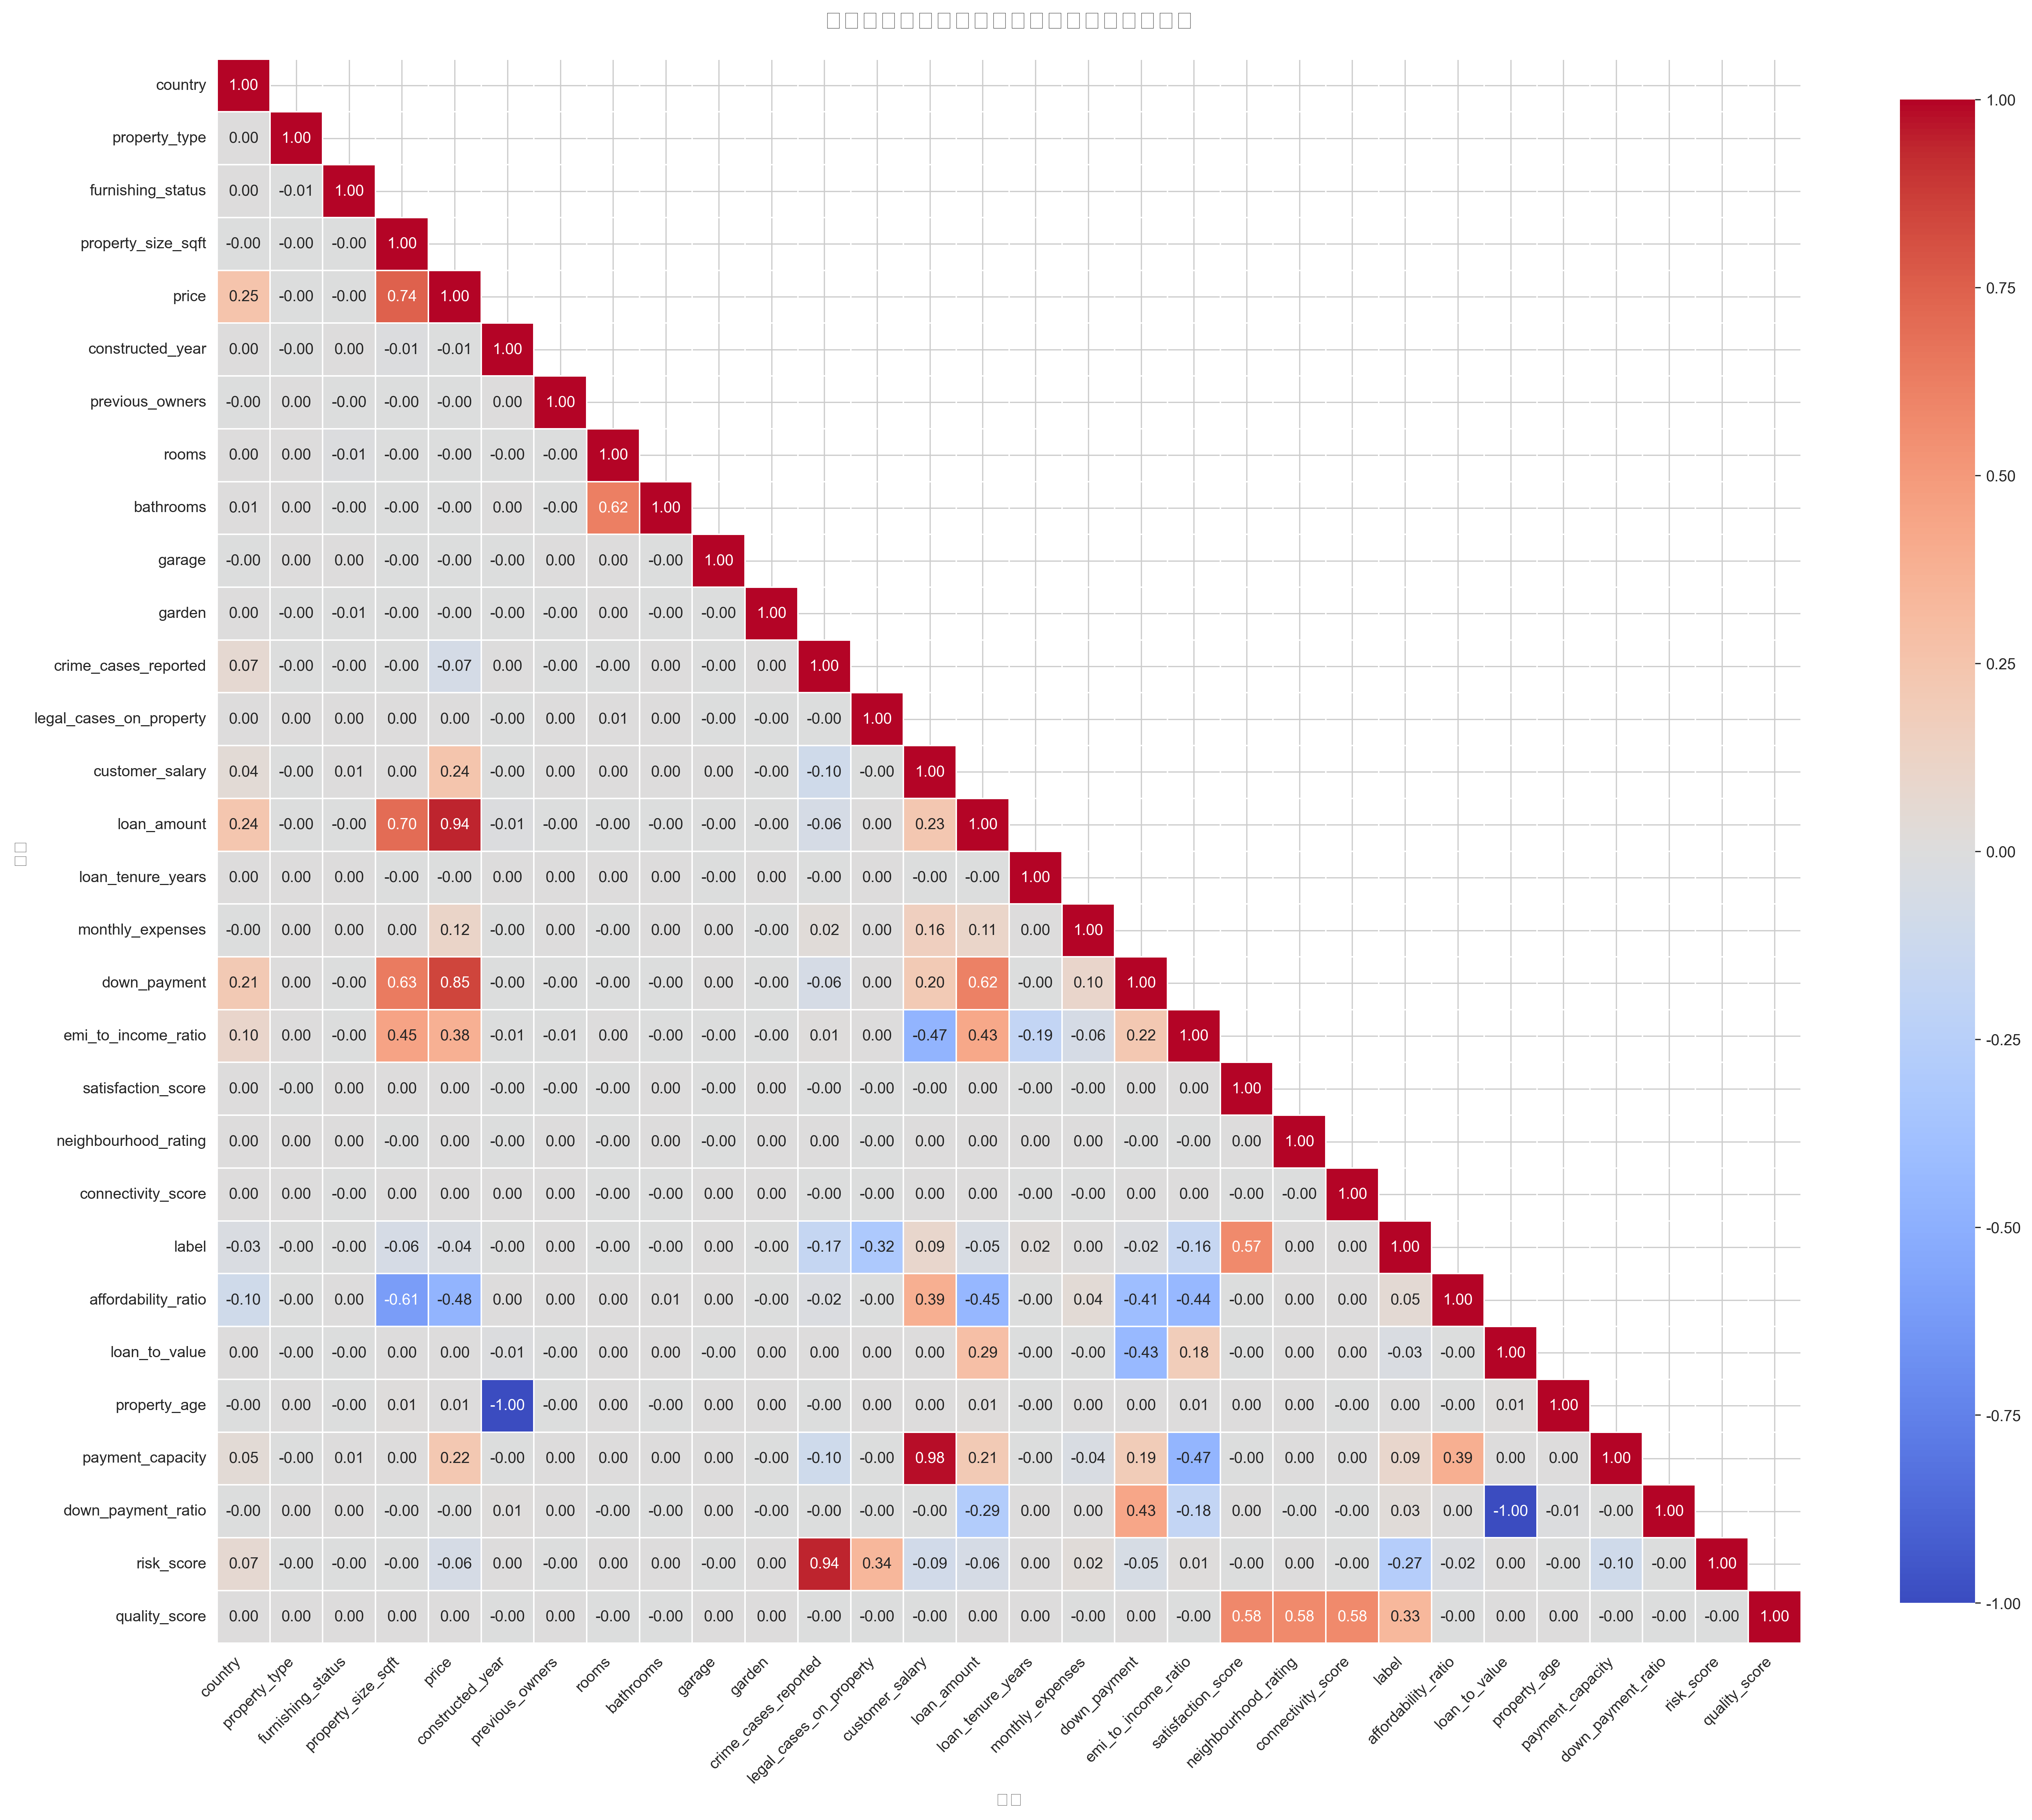

Generate this figure with Python:
#!/usr/bin/env python3
# -*- coding: utf-8 -*-
"""
特征相关性热力图分析
基于 house_predict_pytorch_my.py 中的特征工程，对处理后的特征进行相关性分析
"""

import pandas as pd
import numpy as np
import matplotlib.pyplot as plt
import seaborn as sns
from sklearn.preprocessing import LabelEncoder
import warnings
warnings.filterwarnings('ignore')

# 设置中文字体和图表样式
plt.rcParams['font.sans-serif'] = ['Arial Unicode MS', 'SimHei', 'DejaVu Sans']
plt.rcParams['axes.unicode_minus'] = False
sns.set_style("whitegrid")
sns.set_palette("husl")


def preprocess_data(train_df, test_df):
    """
    与 house_predict_pytorch_my.py 相同的预处理函数
    """
    train_processed = train_df.copy()
    test_processed = test_df.copy()

    print("开始数据预处理...")
    
    # 处理分类变量
    categorical_cols = ['country', 'property_type', 'furnishing_status']
    label_encoders = {}

    for col in categorical_cols:
        le = LabelEncoder()
        combined_data = pd.concat([train_processed[col], test_processed[col]])
        le.fit(combined_data)
        train_processed[col] = le.transform(train_processed[col])
        test_processed[col] = le.transform(test_processed[col])
        label_encoders[col] = le

    # 特征工程
    
    # 可负担性比率
    train_processed['affordability_ratio'] = train_processed['customer_salary'] / (train_processed['price'] + 1)
    test_processed['affordability_ratio'] = test_processed['customer_salary'] / (test_processed['price'] + 1)

    # 贷款价值比
    train_processed['loan_to_value'] = train_processed['loan_amount'] / (train_processed['price'] + 1)
    test_processed['loan_to_value'] = test_processed['loan_amount'] / (test_processed['price'] + 1)

    # 房产年龄
    current_year = 2025
    train_processed['property_age'] = current_year - train_processed['constructed_year']
    test_processed['property_age'] = current_year - test_processed['constructed_year']

    # 支付能力
    train_processed['payment_capacity'] = train_processed['customer_salary'] - train_processed['monthly_expenses']
    test_processed['payment_capacity'] = test_processed['customer_salary'] - test_processed['monthly_expenses']

    # 首付比率
    train_processed['down_payment_ratio'] = train_processed['down_payment'] / (train_processed['price'] + 1)
    test_processed['down_payment_ratio'] = test_processed['down_payment'] / (test_processed['price'] + 1)

    # 风险评分
    train_processed['risk_score'] = train_processed['crime_cases_reported'] + train_processed['legal_cases_on_property']
    test_processed['risk_score'] = test_processed['crime_cases_reported'] + test_processed['legal_cases_on_property']

    # 质量评分
    train_processed['quality_score'] = train_processed['satisfaction_score'] + train_processed['neighbourhood_rating'] + train_processed['connectivity_score']
    test_processed['quality_score'] = test_processed['satisfaction_score'] + test_processed['neighbourhood_rating'] + test_processed['connectivity_score']

    print("数据预处理完成!")
    return train_processed, test_processed, label_encoders


def plot_correlation_heatmap(df, title="特征相关性热力图", figsize=(16, 14), save_path="feature_correlation_heatmap.png", include_label=True):
    """
    绘制特征相关性热力图
    
    Args:
        df: 包含特征的DataFrame
        title: 图表标题
        figsize: 图表大小
        save_path: 保存路径
        include_label: 是否包含标签（label）在相关性分析中
    """
    # 选择数值特征（排除id，根据include_label决定是否包含label）
    if include_label and 'label' in df.columns:
        feature_cols = [col for col in df.columns if col not in ['id']]
    else:
        feature_cols = [col for col in df.columns if col not in ['id', 'label']]
    feature_df = df[feature_cols]
    
    # 计算相关性矩阵
    print(f"\n计算 {len(feature_cols)} 个特征的相关性矩阵（包含标签: {include_label and 'label' in df.columns}）...")
    correlation_matrix = feature_df.corr()
    
    # 创建图形
    fig, ax = plt.subplots(figsize=figsize)
    
    # 绘制热力图
    mask = np.triu(np.ones_like(correlation_matrix, dtype=bool), k=1)  # 只显示下三角，避免重复
    
    sns.heatmap(
        correlation_matrix,
        mask=mask,
        annot=True,
        fmt='.2f',
        cmap='coolwarm',
        center=0,
        square=True,
        linewidths=0.5,
        cbar_kws={"shrink": 0.8},
        vmin=-1,
        vmax=1,
        ax=ax
    )
    
    ax.set_title(title, fontsize=16, fontweight='bold', pad=20)
    ax.set_xlabel('特征', fontsize=12)
    ax.set_ylabel('特征', fontsize=12)
    
    # 旋转标签以便更好地阅读
    plt.xticks(rotation=45, ha='right')
    plt.yticks(rotation=0)
    
    plt.tight_layout()
    plt.savefig(save_path, dpi=300, bbox_inches='tight')
    print(f"热力图已保存到: {save_path}")
    plt.close()


def plot_correlation_with_target(df, target_col='label', top_n=20, figsize=(12, 10), save_path="feature_target_correlation.png"):
    """
    绘制与目标变量的相关性条形图
    
    Args:
        df: 包含特征和目标变量的DataFrame
        target_col: 目标变量列名
        top_n: 显示前N个最相关的特征
        figsize: 图表大小
        save_path: 保存路径
    """
    # 选择数值特征
    feature_cols = [col for col in df.columns if col not in ['id', target_col]]
    feature_df = df[feature_cols + [target_col]]
    
    # 计算与目标变量的相关性
    correlations = feature_df.corr()[target_col].drop(target_col).sort_values(key=abs, ascending=False)
    
    # 选择前N个
    top_correlations = correlations.head(top_n)
    
    # 创建图形
    fig, ax = plt.subplots(figsize=figsize)
    
    # 绘制条形图
    colors = ['red' if x < 0 else 'blue' for x in top_correlations.values]
    bars = ax.barh(range(len(top_correlations)), top_correlations.values, color=colors, alpha=0.7)
    
    # 设置标签
    ax.set_yticks(range(len(top_correlations)))
    ax.set_yticklabels(top_correlations.index)
    ax.set_xlabel('与目标变量的相关系数', fontsize=12)
    ax.set_title(f'与目标变量相关性最高的前{top_n}个特征', fontsize=14, fontweight='bold', pad=20)
    ax.axvline(x=0, color='black', linestyle='--', linewidth=0.8)
    ax.grid(axis='x', alpha=0.3)
    
    # 添加数值标签
    for i, (idx, val) in enumerate(top_correlations.items()):
        ax.text(val, i, f' {val:.3f}', va='center', fontsize=9)
    
    plt.tight_layout()
    plt.savefig(save_path, dpi=300, bbox_inches='tight')
    print(f"目标变量相关性图已保存到: {save_path}")
    plt.close()
    
    return correlations


def analyze_high_correlations(correlation_matrix, threshold=0.7):
    """
    分析高相关性特征对
    
    Args:
        correlation_matrix: 相关性矩阵
        threshold: 相关性阈值
    """
    print(f"\n分析高相关性特征对 (阈值 >= {threshold}):")
    print("=" * 60)
    
    high_corr_pairs = []
    
    for i in range(len(correlation_matrix.columns)):
        for j in range(i+1, len(correlation_matrix.columns)):
            corr_value = correlation_matrix.iloc[i, j]
            if abs(corr_value) >= threshold:
                high_corr_pairs.append({
                    'feature1': correlation_matrix.columns[i],
                    'feature2': correlation_matrix.columns[j],
                    'correlation': corr_value
                })
    
    if high_corr_pairs:
        high_corr_df = pd.DataFrame(high_corr_pairs)
        high_corr_df = high_corr_df.sort_values('correlation', key=abs, ascending=False)
        print(high_corr_df.to_string(index=False))
        print(f"\n共找到 {len(high_corr_pairs)} 对高相关性特征")
    else:
        print(f"未找到相关性 >= {threshold} 的特征对")
    
    return high_corr_pairs


def main():
    print("=" * 60)
    print("特征相关性热力图分析")
    print("=" * 60)
    
    # 1. 加载数据
    print("\n1. 加载数据...")
    train_df = pd.read_csv('train.csv')
    test_df = pd.read_csv('test.csv')
    
    print(f"训练数据形状: {train_df.shape}")
    print(f"测试数据形状: {test_df.shape}")
    
    # 2. 数据预处理和特征工程
    print("\n2. 数据预处理和特征工程...")
    train_processed, test_processed, encoders = preprocess_data(train_df, test_df)
    
    # 合并训练和测试数据以获得完整的特征集（用于相关性分析）
    # 注意：这里我们主要使用训练数据进行相关性分析
    print("\n3. 准备特征数据...")
    feature_cols = [col for col in train_processed.columns if col not in ['id', 'label']]
    print(f"特征数量: {len(feature_cols)}")
    print(f"特征列表: {feature_cols}")
    
    # 4. 绘制完整特征相关性热力图（包含标签）
    print("\n4. 绘制特征相关性热力图（包含标签）...")
    plot_correlation_heatmap(
        train_processed,
        title="特征工程后的特征相关性热力图（包含标签）",
        figsize=(20, 18),
        save_path="feature_correlation_heatmap.png",
        include_label=True
    )
    
    # 5. 分析与目标变量的相关性
    print("\n5. 分析与目标变量的相关性...")
    target_correlations = plot_correlation_with_target(
        train_processed,
        target_col='label',
        top_n=20,
        figsize=(12, 10),
        save_path="feature_target_correlation.png"
    )
    
    print("\n与目标变量相关性最高的10个特征:")
    print(target_correlations.head(10).to_string())
    
    # 6. 分析高相关性特征对（包含标签）
    feature_df = train_processed[[col for col in train_processed.columns if col not in ['id']]]
    correlation_matrix = feature_df.corr()
    high_corr_pairs = analyze_high_correlations(correlation_matrix, threshold=0.7)
    
    # 特别分析标签与其他特征的高相关性
    if 'label' in correlation_matrix.columns:
        print("\n6.1 与标签相关性最高的特征:")
        print("=" * 60)
        label_correlations = correlation_matrix['label'].drop('label').sort_values(key=abs, ascending=False)
        print(label_correlations.to_string())
    
    # 7. 特征统计信息
    print("\n7. 特征统计信息:")
    print("=" * 60)
    # 用于统计的特征列表（不包含label）
    stats_feature_cols = [col for col in train_processed.columns if col not in ['id', 'label']]
    print(f"总特征数（不含标签）: {len(stats_feature_cols)}")
    print(f"原始特征数: {len([col for col in train_df.columns if col not in ['id', 'label']])}")
    print(f"新增特征数: {len(stats_feature_cols) - len([col for col in train_df.columns if col not in ['id', 'label']])}")
    
    print("\n新增特征列表:")
    original_cols = set([col for col in train_df.columns if col not in ['id', 'label']])
    new_features = [col for col in stats_feature_cols if col not in original_cols]
    for feat in new_features:
        print(f"  - {feat}")
    
    print("\n" + "=" * 60)
    print("分析完成！")
    print("=" * 60)


if __name__ == '__main__':
    main()
